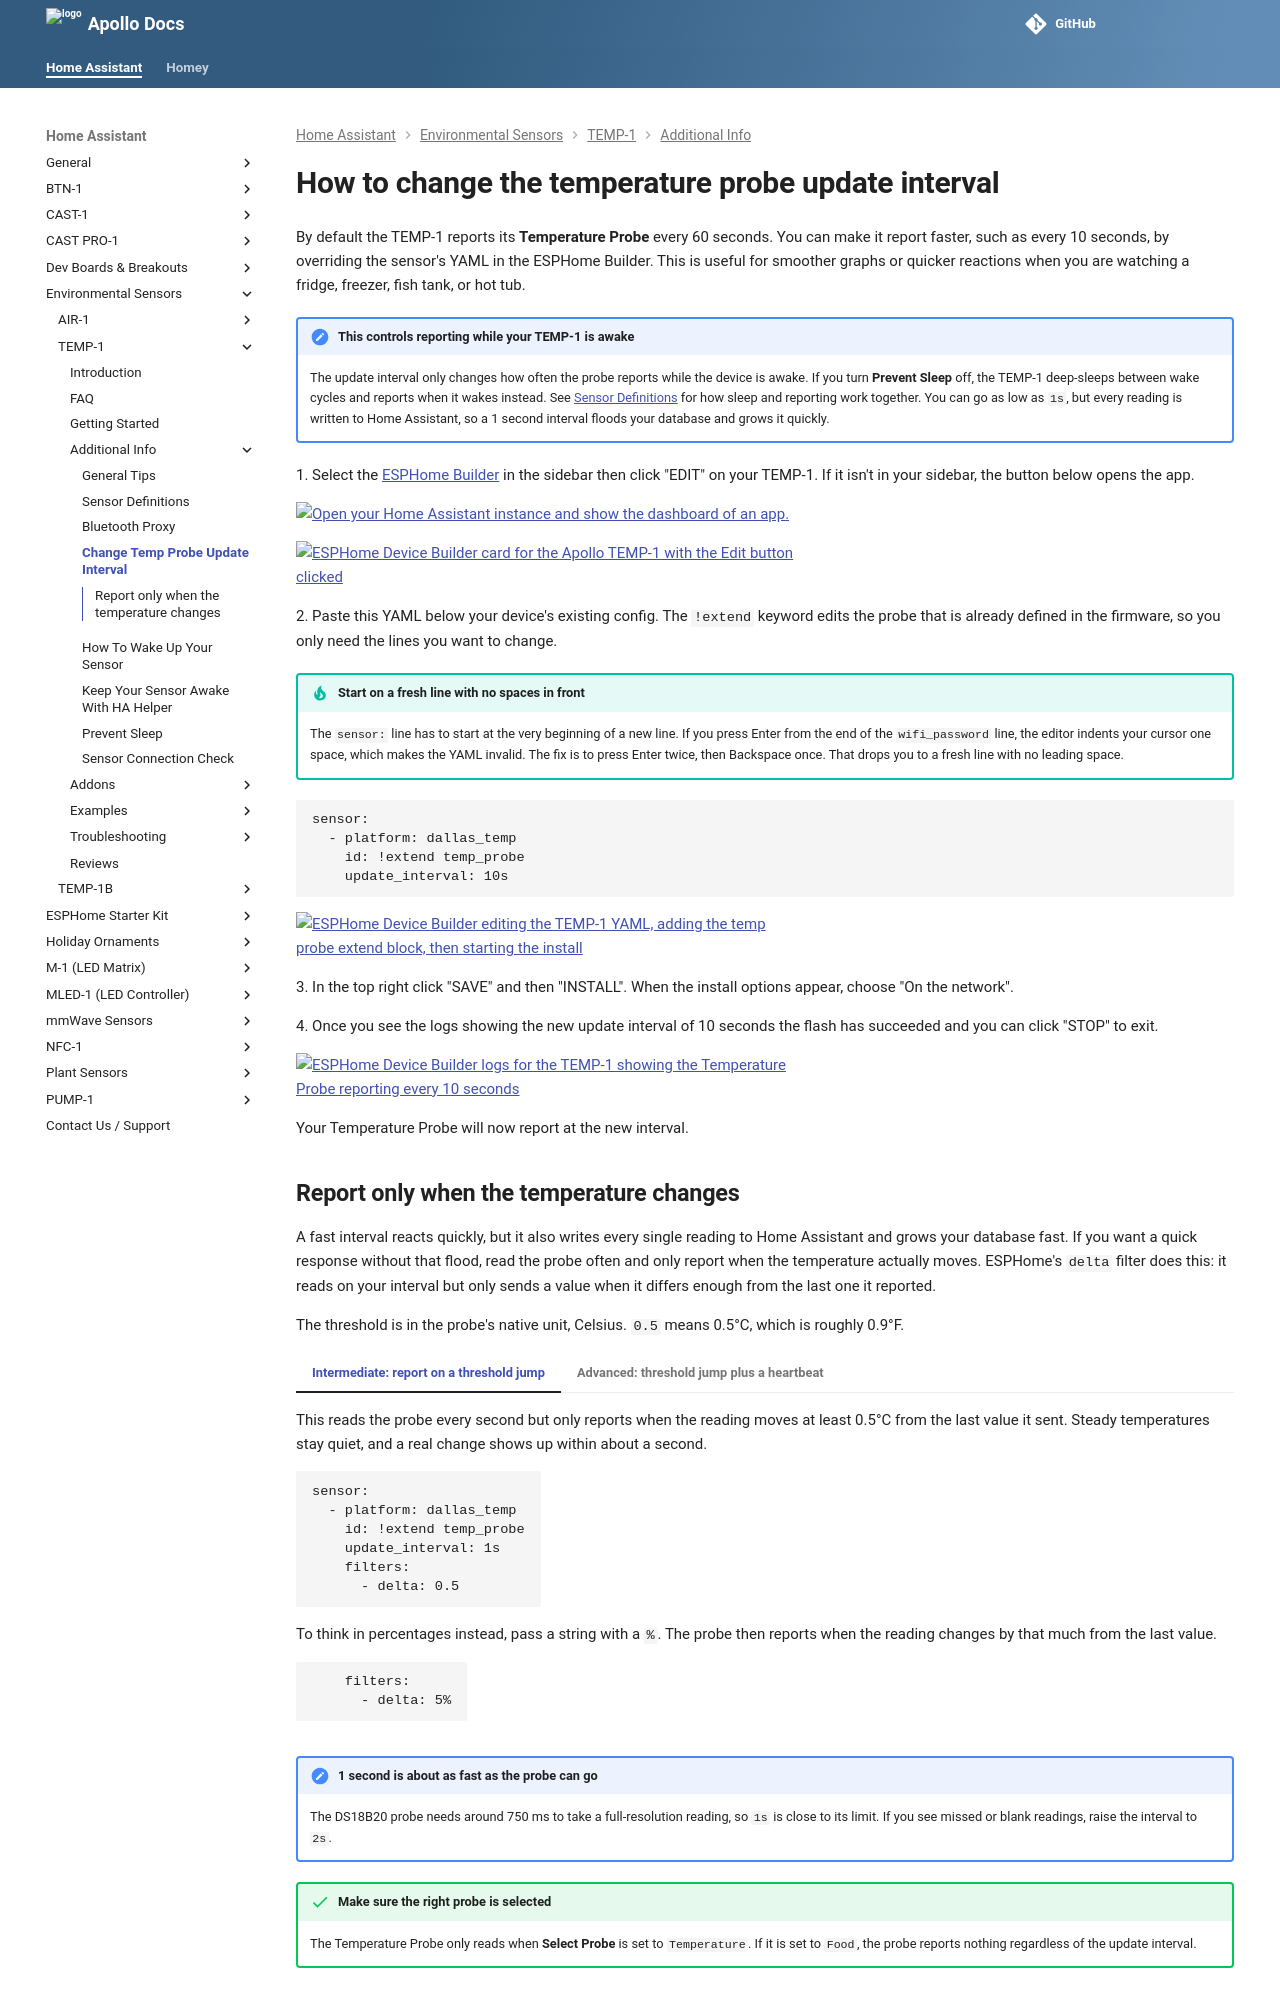

repository: ApolloAutomation/docs · page: products/temp1/setup/temp1-change-temp-probe-update-interval/index.html · generator: mkdocs

---
title: How to change the temperature probe update interval
description: Change how often the TEMP-1 temperature probe reports by overriding its YAML in the ESPHome Builder.
---
# How to change the temperature probe update interval

By default the TEMP-1 reports its **Temperature Probe** every 60 seconds. You can make it report faster, such as every 10 seconds, by overriding the sensor's YAML in the ESPHome Builder. This is useful for smoother graphs or quicker reactions when you are watching a fridge, freezer, fish tank, or hot tub.

!!! note "This controls reporting while your TEMP-1 is awake"

    The update interval only changes how often the probe reports while the device is awake. If you turn **Prevent Sleep** off, the TEMP-1 deep-sleeps between wake cycles and reports when it wakes instead. See [Sensor Definitions](temp1-sensor-definitions.md) for how sleep and reporting work together. You can go as low as `1s`, but every reading is written to Home Assistant, so a 1 second interval floods your database and grows it quickly.

1\. Select the <a href="https://wiki.apolloautomation.com/products/general/setup/getting-started/#connecting-to-esphome-device-builder" target="_blank" rel="noreferrer nofollow noopener">ESPHome Builder</a> in the sidebar then click "EDIT" on your TEMP-1. If it isn't in your sidebar, the button below opens the app.

[![Open your Home Assistant instance and show the dashboard of an app.](https://my.home-assistant.io/badges/supervisor_app.svg)](https://my.home-assistant.io/redirect/supervisor_app/?app=5c53de3b_esphome&repository_url=https%3A%2F%2Fgithub.com%2Fesphome%2Fhome-assistant-addon)

![ESPHome Device Builder card for the Apollo TEMP-1 with the Edit button clicked](/assets/temp-1-click-edit-esphome-device-builder.png)

2\. Paste this YAML below your device's existing config. The `!extend` keyword edits the probe that is already defined in the firmware, so you only need the lines you want to change.

!!! tip "Start on a fresh line with no spaces in front"

    The `sensor:` line has to start at the very beginning of a new line. If you press Enter from the end of the `wifi_password` line, the editor indents your cursor one space, which makes the YAML invalid. The fix is to press Enter twice, then Backspace once. That drops you to a fresh line with no leading space.

```yaml
sensor:
  - platform: dallas_temp
    id: !extend temp_probe
    update_interval: 10s
```

![ESPHome Device Builder editing the TEMP-1 YAML, adding the temp probe extend block, then starting the install](/assets/temp-1-change-probe-update-interval-yaml-edit.gif)

3\. In the top right click "SAVE" and then "INSTALL". When the install options appear, choose "On the network".

4\. Once you see the logs showing the new update interval of 10 seconds the flash has succeeded and you can click "STOP" to exit.

![ESPHome Device Builder logs for the TEMP-1 showing the Temperature Probe reporting every 10 seconds](/assets/temp-1-new-update-interval-shown-in-logs.gif)

Your Temperature Probe will now report at the new interval.
